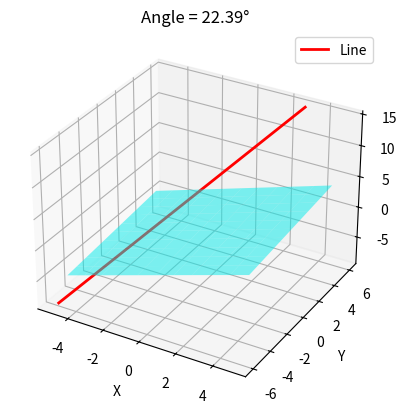

Here is the Python script that generated this plot:
import numpy as np
import matplotlib.pyplot as plt
from mpl_toolkits.mplot3d import Axes3D

# Line: (x+1)/2 = y/3 = (z-3)/6
# Direction ratios of line
d = np.array([2, 3, 6])

# Plane: 10x + 2y - 11z = 3
n = np.array([10, 2, -11])  # normal vector of plane

# Angle between line and plane
# angle θ = 90° - angle(line, normal)
cos_theta = abs(np.dot(d, n)) / (np.linalg.norm(d) * np.linalg.norm(n))
theta = np.arcsin(cos_theta)  # angle between line and plane in radians
theta_deg = np.degrees(theta)

print("Angle between line and plane = ", theta_deg, "degrees")

# ---------- Plotting ----------
fig = plt.figure()
ax = fig.add_subplot(111, projection='3d')

# Create grid for plane
xx, yy = np.meshgrid(range(-5, 6), range(-5, 6))
zz = (10*xx + 2*yy - 3) / 11  # from plane equation

# Plot plane
ax.plot_surface(xx, yy, zz, alpha=0.5, color='cyan')

# Line parametric form: x = -1 + 2t, y = 3t, z = 3 + 6t
t = np.linspace(-2, 2, 50)
x_line = -1 + 2*t
y_line = 3*t
z_line = 3 + 6*t

# Plot line
ax.plot(x_line, y_line, z_line, color='red', linewidth=2, label="Line")

# Formatting
ax.set_xlabel('X')
ax.set_ylabel('Y')
ax.set_zlabel('Z')
ax.set_title(f"Angle = {theta_deg:.2f}°")
ax.legend()

# Save the figure
plt.savefig("line_plane_angle.png", dpi=300)
plt.show()
